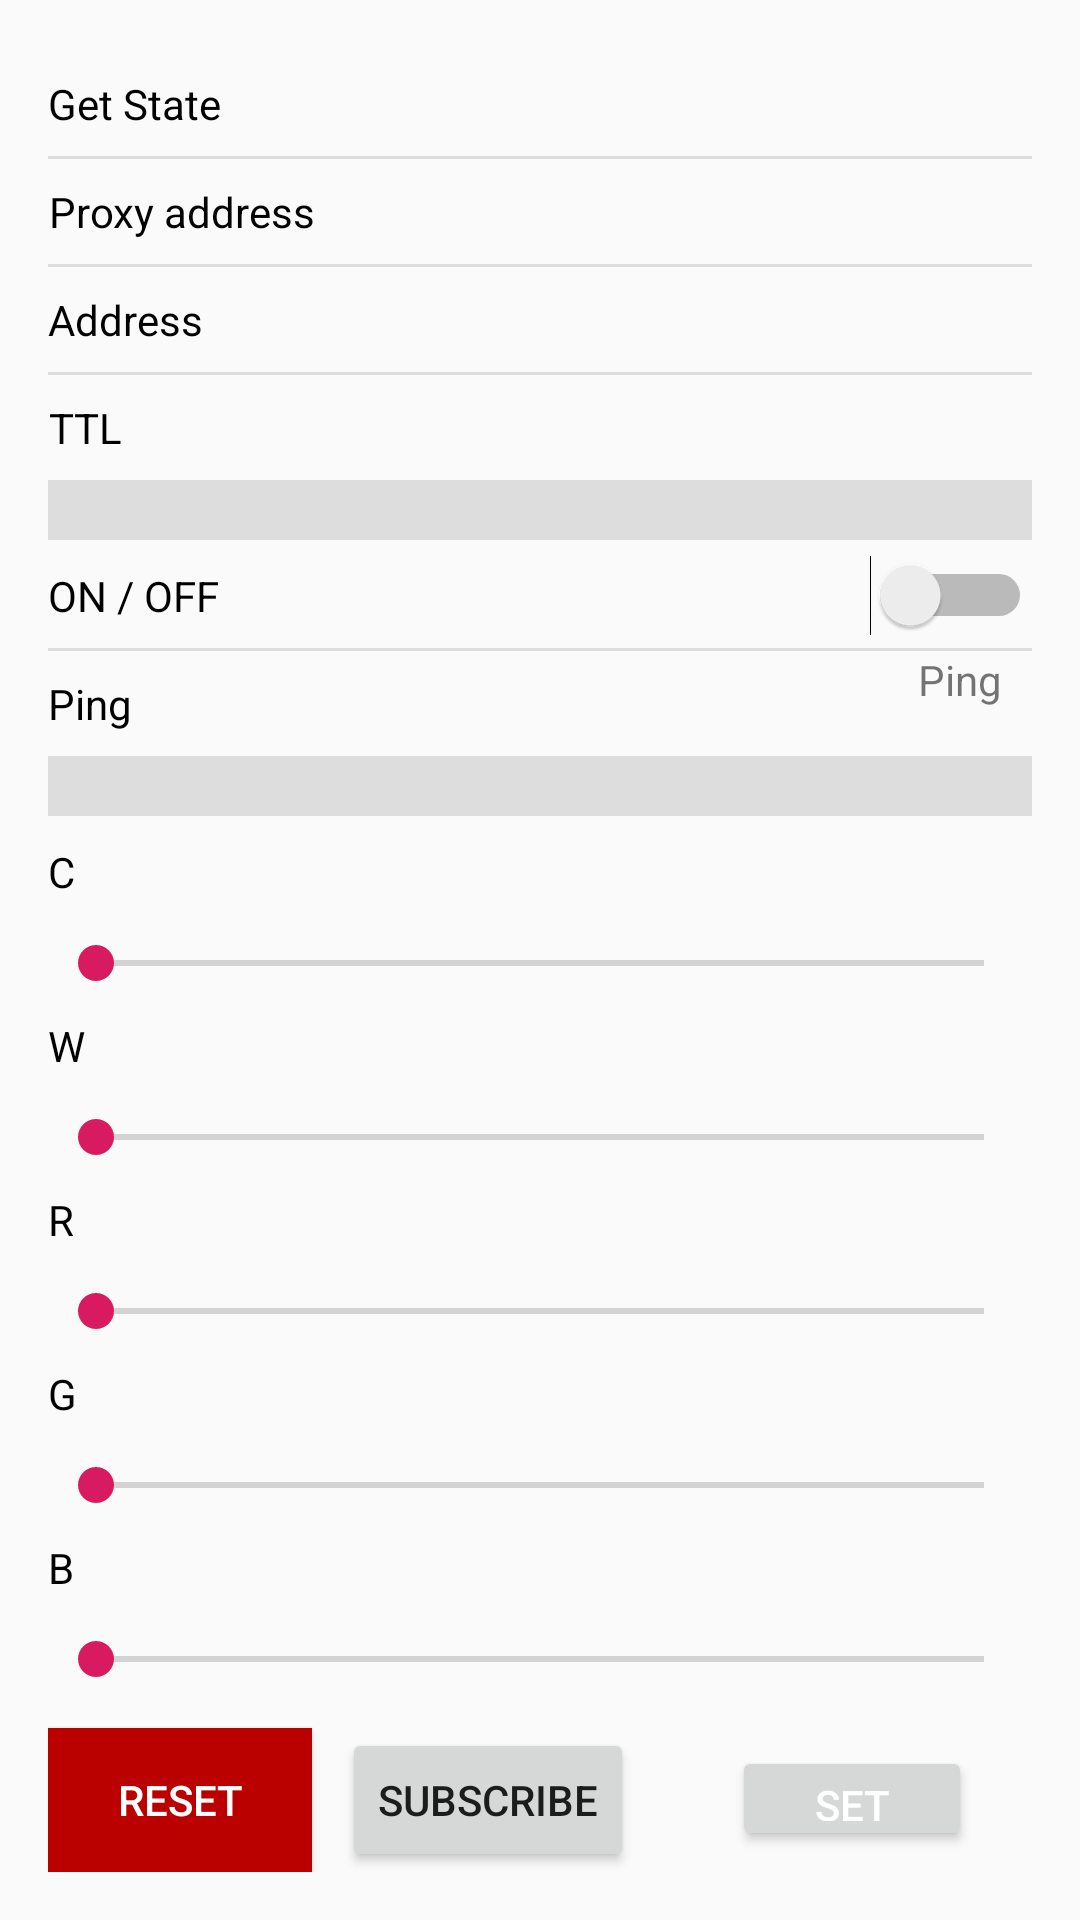

Here is an Android app screen rendered from its layout file. Give the layout XML and the strings, colors and styles it references.
<!-- AndroidManifest.xml: application theme AppTheme -->
<!-- res/layout/activity_connect.xml -->
<?xml version="1.0" encoding="utf-8"?>
<androidx.constraintlayout.widget.ConstraintLayout xmlns:android="http://schemas.android.com/apk/res/android"
    xmlns:app="http://schemas.android.com/apk/res-auto"
    xmlns:tools="http://schemas.android.com/tools"
    android:layout_width="match_parent"
    android:layout_height="match_parent"
    android:padding="16dp"
    tools:context=".ui.ConnectMeshActivity">

    <Button
        android:id="@+id/btn_add_app_key"
        android:layout_width="100dp"
        android:layout_height="wrap_content"
        android:gravity="center"
        android:text="addAppKey"
        android:textSize="12sp"
        android:visibility="gone"
        app:layout_constraintLeft_toLeftOf="parent"
        app:layout_constraintTop_toTopOf="parent" />

    <TextView
        style="@style/tv_content_title"
        android:text="@string/get_state"
        app:layout_constraintLeft_toLeftOf="parent"
        app:layout_constraintTop_toBottomOf="@id/btn_add_app_key" />

    <TextView
        android:id="@+id/tv_state"
        style="@style/tv_content_title"
        app:layout_constraintRight_toRightOf="parent"
        app:layout_constraintTop_toBottomOf="@id/btn_add_app_key" />

    <TextView
        style="@style/tv_line"
        app:layout_constraintLeft_toLeftOf="parent"
        app:layout_constraintTop_toBottomOf="@+id/tv_state" />

    <TextView
        style="@style/tv_content_title"
        android:text="@string/proxy"
        app:layout_constraintLeft_toLeftOf="parent"
        app:layout_constraintTop_toBottomOf="@+id/tv_state" />

    <TextView
        android:id="@+id/tv_proxy_address"
        style="@style/tv_content_title"
        android:layout_marginTop="1dp"
        app:layout_constraintRight_toRightOf="parent"
        app:layout_constraintTop_toBottomOf="@+id/tv_state" />

    <TextView
        style="@style/tv_line"
        app:layout_constraintLeft_toLeftOf="parent"
        app:layout_constraintTop_toBottomOf="@+id/tv_proxy_address" />

    <TextView
        style="@style/tv_content_title"
        android:text="@string/address"
        app:layout_constraintLeft_toLeftOf="parent"
        app:layout_constraintTop_toBottomOf="@+id/tv_proxy_address" />

    <TextView
        android:id="@+id/tv_address"
        style="@style/tv_content_title"
        android:layout_marginTop="1dp"
        app:layout_constraintRight_toRightOf="parent"
        app:layout_constraintTop_toBottomOf="@+id/tv_proxy_address" />

    <TextView
        style="@style/tv_line"
        app:layout_constraintLeft_toLeftOf="parent"
        app:layout_constraintTop_toBottomOf="@+id/tv_address" />

    <TextView
        style="@style/tv_content_title"
        android:layout_marginTop="1dp"
        android:text="@string/ttl"
        app:layout_constraintLeft_toLeftOf="parent"
        app:layout_constraintTop_toBottomOf="@id/tv_address" />

    <TextView
        android:id="@+id/tv_ttl"
        style="@style/tv_content_title"
        app:layout_constraintRight_toRightOf="parent"
        app:layout_constraintTop_toBottomOf="@+id/tv_address" />

    <TextView
        android:layout_width="match_parent"
        android:layout_height="20dp"
        android:background="@color/line_gray"
        app:layout_constraintTop_toBottomOf="@id/tv_ttl" />

    <TextView
        style="@style/tv_content_title"
        android:layout_marginTop="21dp"
        android:text="@string/on_off"
        app:layout_constraintLeft_toLeftOf="parent"
        app:layout_constraintTop_toBottomOf="@+id/tv_ttl" />

    <Switch
        android:id="@+id/switch_on_off"
        android:layout_width="100dp"
        android:layout_height="@dimen/tv_content_height"
        android:layout_marginTop="21dp"
        app:layout_constraintRight_toRightOf="parent"
        app:layout_constraintTop_toBottomOf="@+id/tv_ttl" />

    <TextView
        style="@style/tv_line"
        app:layout_constraintLeft_toLeftOf="parent"
        app:layout_constraintTop_toBottomOf="@+id/switch_on_off" />

    <TextView
        style="@style/tv_content_title"
        android:layout_marginTop="1dp"
        android:text="@string/ping"
        app:layout_constraintLeft_toLeftOf="parent"
        app:layout_constraintTop_toBottomOf="@+id/switch_on_off" />

    <TextView
        android:id="@+id/tv_ping"
        android:layout_width="wrap_content"
        android:layout_height="@dimen/tv_content_height"
        android:layout_marginTop="1dp"
        android:paddingLeft="10dp"
        android:paddingRight="10dp"
        android:text="@string/ping"
        app:layout_constraintRight_toRightOf="parent"
        app:layout_constraintTop_toBottomOf="@+id/switch_on_off" />

    <TextView
        android:layout_width="match_parent"
        android:layout_height="20dp"
        android:background="@color/line_gray"
        app:layout_constraintTop_toBottomOf="@id/tv_ping" />

    <TextView
        style="@style/tv_content_title"
        android:layout_marginTop="21dp"
        android:text="C"
        app:layout_constraintLeft_toLeftOf="parent"
        app:layout_constraintTop_toBottomOf="@+id/tv_ping" />

    <SeekBar
        android:id="@+id/sb_vendor_c"
        android:layout_width="match_parent"
        android:layout_height="wrap_content"
        android:layout_marginTop="60dp"
        app:layout_constraintTop_toBottomOf="@+id/tv_ping" />

    <TextView
        style="@style/tv_content_title"
        android:text="W"
        app:layout_constraintLeft_toLeftOf="parent"
        app:layout_constraintTop_toBottomOf="@+id/sb_vendor_c" />

    <SeekBar
        android:id="@+id/sb_vendor_w"
        android:layout_width="match_parent"
        android:layout_height="wrap_content"
        android:layout_marginTop="40dp"
        app:layout_constraintTop_toBottomOf="@+id/sb_vendor_c" />

    <TextView
        style="@style/tv_content_title"
        android:text="R"
        app:layout_constraintLeft_toLeftOf="parent"
        app:layout_constraintTop_toBottomOf="@+id/sb_vendor_w" />

    <SeekBar
        android:id="@+id/sb_vendor_r"
        android:layout_width="match_parent"
        android:layout_height="wrap_content"
        android:layout_marginTop="40dp"
        app:layout_constraintTop_toBottomOf="@+id/sb_vendor_w" />

    <TextView
        style="@style/tv_content_title"
        android:text="G"
        app:layout_constraintLeft_toLeftOf="parent"
        app:layout_constraintTop_toBottomOf="@+id/sb_vendor_r" />

    <SeekBar
        android:id="@+id/sb_vendor_g"
        android:layout_width="match_parent"
        android:layout_height="wrap_content"
        android:layout_marginTop="40dp"
        app:layout_constraintTop_toBottomOf="@+id/sb_vendor_r" />

    <TextView
        style="@style/tv_content_title"
        android:text="B"
        app:layout_constraintLeft_toLeftOf="parent"
        app:layout_constraintTop_toBottomOf="@+id/sb_vendor_g" />

    <SeekBar
        android:id="@+id/sb_vendor_b"
        android:layout_width="match_parent"
        android:layout_height="wrap_content"
        android:layout_marginTop="40dp"
        app:layout_constraintTop_toBottomOf="@+id/sb_vendor_g" />

    <Button
        android:id="@+id/btn_send_vendor"
        android:layout_width="80dp"
        android:layout_height="35dp"
        android:layout_margin="20dp"
        android:gravity="center"
        android:text="set"
        android:textColor="@color/white"
        app:layout_constraintRight_toRightOf="parent"
        app:layout_constraintTop_toBottomOf="@+id/sb_vendor_b" />

    <Button
        android:id="@+id/btn_set_publication"
        android:layout_width="wrap_content"
        android:layout_height="wrap_content"
        android:background="@color/red"
        android:gravity="center"
        android:text="@string/reset"
        android:textColor="@color/white"
        app:layout_constraintBottom_toBottomOf="parent"
        app:layout_constraintLeft_toLeftOf="parent" />

    <Button
        android:id="@+id/btn_subscribe"
        android:layout_width="wrap_content"
        android:layout_height="wrap_content"
        android:text="subscribe"
        android:layout_marginLeft="10dp"
        app:layout_constraintLeft_toRightOf="@+id/btn_set_publication"
        app:layout_constraintTop_toTopOf="@+id/btn_set_publication" />

</androidx.constraintlayout.widget.ConstraintLayout>
<!-- resources referenced by this layout -->
<resources>
  <color name="line_gray">#DDDDDD</color>
  <color name="red">#BB0000</color>
  <color name="white">#FFFFFF</color>
  <dimen name="tv_content_height">35dp</dimen>
  <string name="address">Address</string>
  <string name="get_state">Get State</string>
  <string name="on_off">ON / OFF</string>
  <string name="ping">Ping</string>
  <string name="proxy">Proxy address</string>
  <string name="reset">Reset</string>
  <string name="ttl">TTL</string>
  <style name="tv_content_title">
          <item name="android:layout_width">wrap_content</item>
          <item name="android:layout_height">@dimen/tv_content_height</item>
          <item name="android:textSize">@dimen/content_title_size</item>
          <item name="android:textColor">@color/black</item>
          <item name="android:gravity">center</item>
          <item name="android:layout_marginTop">1dp</item>
      </style>
  <style name="tv_line">
          <item name="android:layout_width">match_parent</item>
          <item name="android:layout_height">1dp</item>
          <item name="android:background">@color/line_gray</item>
      </style>
  <style name="AppTheme" parent="BaseAppTheme">
          <item name="colorPrimary">@color/colorPrimary</item>
          <item name="colorPrimaryDark">@color/colorPrimaryDark</item>
          
          
      </style>
  <dimen name="content_title_size">14sp</dimen>
  <color name="black">#000000</color>
  <style name="BaseAppTheme" parent="Theme.AppCompat.Light.NoActionBar">
          <item name="colorPrimary">@color/colorPrimary</item>
          <item name="colorPrimaryDark">@color/white</item>
          <item name="colorAccent">@color/colorAccent</item>
  
      </style>
  <color name="colorPrimary">#008577</color>
  <color name="colorPrimaryDark">#00574B</color>
  <color name="colorAccent">#D81B60</color>
</resources>
